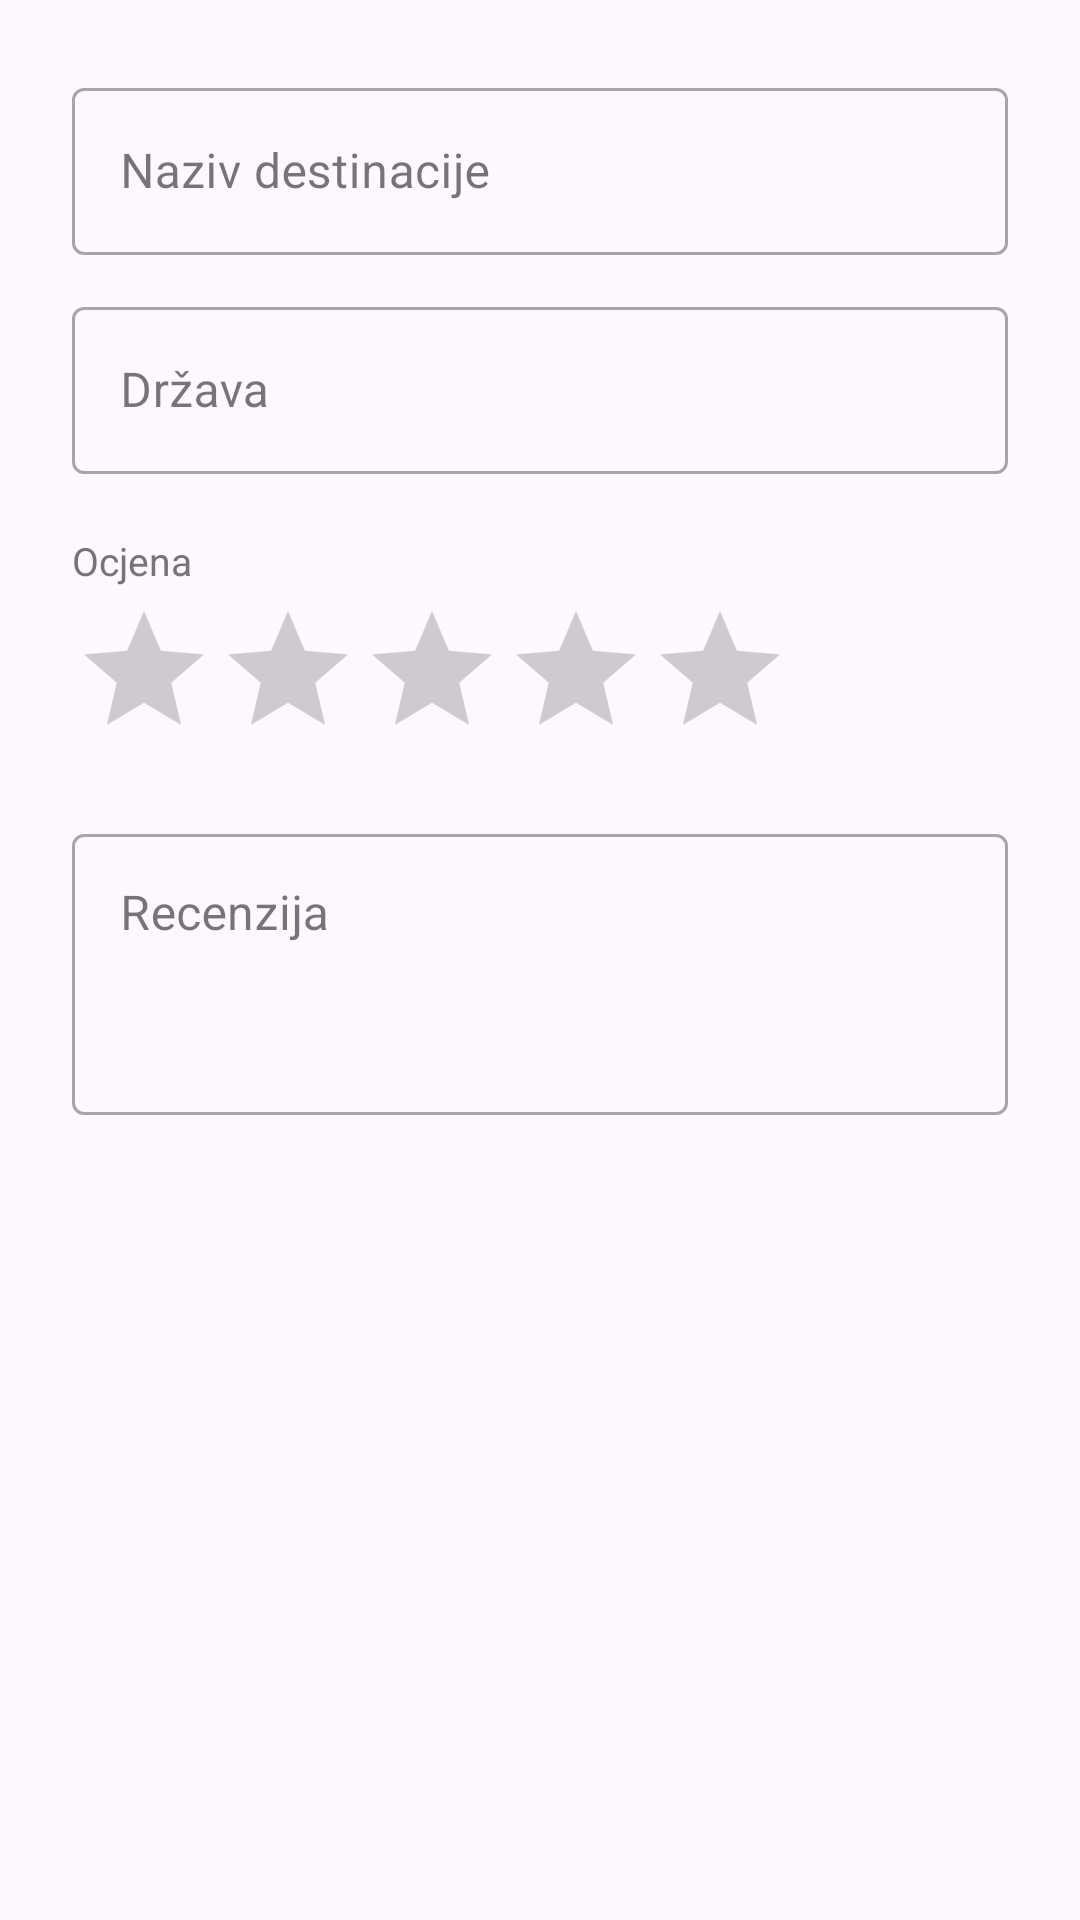

The Android layout XML behind this screen, and the referenced resources:
<!-- AndroidManifest.xml: application theme Theme.WanderList -->
<!-- res/layout/dialog_add_visited.xml -->
<?xml version="1.0" encoding="utf-8"?>
<ScrollView xmlns:android="http://schemas.android.com/apk/res/android"
    xmlns:app="http://schemas.android.com/apk/res-auto"
    android:layout_width="match_parent"
    android:layout_height="wrap_content">

    <LinearLayout
        android:layout_width="match_parent"
        android:layout_height="wrap_content"
        android:orientation="vertical"
        android:padding="24dp">

        <com.google.android.material.textfield.TextInputLayout
            android:layout_width="match_parent"
            android:layout_height="wrap_content"
            style="@style/Widget.MaterialComponents.TextInputLayout.OutlinedBox"
            android:hint="Naziv destinacije">

            <com.google.android.material.textfield.TextInputEditText
                android:id="@+id/etName"
                android:layout_width="match_parent"
                android:layout_height="wrap_content" />

        </com.google.android.material.textfield.TextInputLayout>

        <com.google.android.material.textfield.TextInputLayout
            android:layout_width="match_parent"
            android:layout_height="wrap_content"
            android:layout_marginTop="12dp"
            style="@style/Widget.MaterialComponents.TextInputLayout.OutlinedBox"
            android:hint="Država">

            <com.google.android.material.textfield.TextInputEditText
                android:id="@+id/etCountry"
                android:layout_width="match_parent"
                android:layout_height="wrap_content" />

        </com.google.android.material.textfield.TextInputLayout>

        <TextView
            android:layout_width="wrap_content"
            android:layout_height="wrap_content"
            android:text="Ocjena"
            android:textSize="13sp"
            android:textColor="#757575"
            android:layout_marginTop="20dp" />

        <RatingBar
            android:id="@+id/ratingBar"
            android:layout_width="wrap_content"
            android:layout_height="wrap_content"
            android:layout_marginTop="4dp"
            android:numStars="5"
            android:stepSize="1" />

        <com.google.android.material.textfield.TextInputLayout
            android:layout_width="match_parent"
            android:layout_height="wrap_content"
            android:layout_marginTop="16dp"
            style="@style/Widget.MaterialComponents.TextInputLayout.OutlinedBox"
            android:hint="Recenzija">

            <com.google.android.material.textfield.TextInputEditText
                android:id="@+id/etReview"
                android:layout_width="match_parent"
                android:layout_height="wrap_content"
                android:inputType="textMultiLine"
                android:minLines="3"
                android:gravity="top" />

        </com.google.android.material.textfield.TextInputLayout>

    </LinearLayout>

</ScrollView>
<!-- resources referenced by this layout -->
<resources>
  <style name="Theme.WanderList" parent="Base.Theme.WanderList" />
  <style name="Base.Theme.WanderList" parent="Theme.Material3.DayNight.NoActionBar">
          
          
      </style>
</resources>
